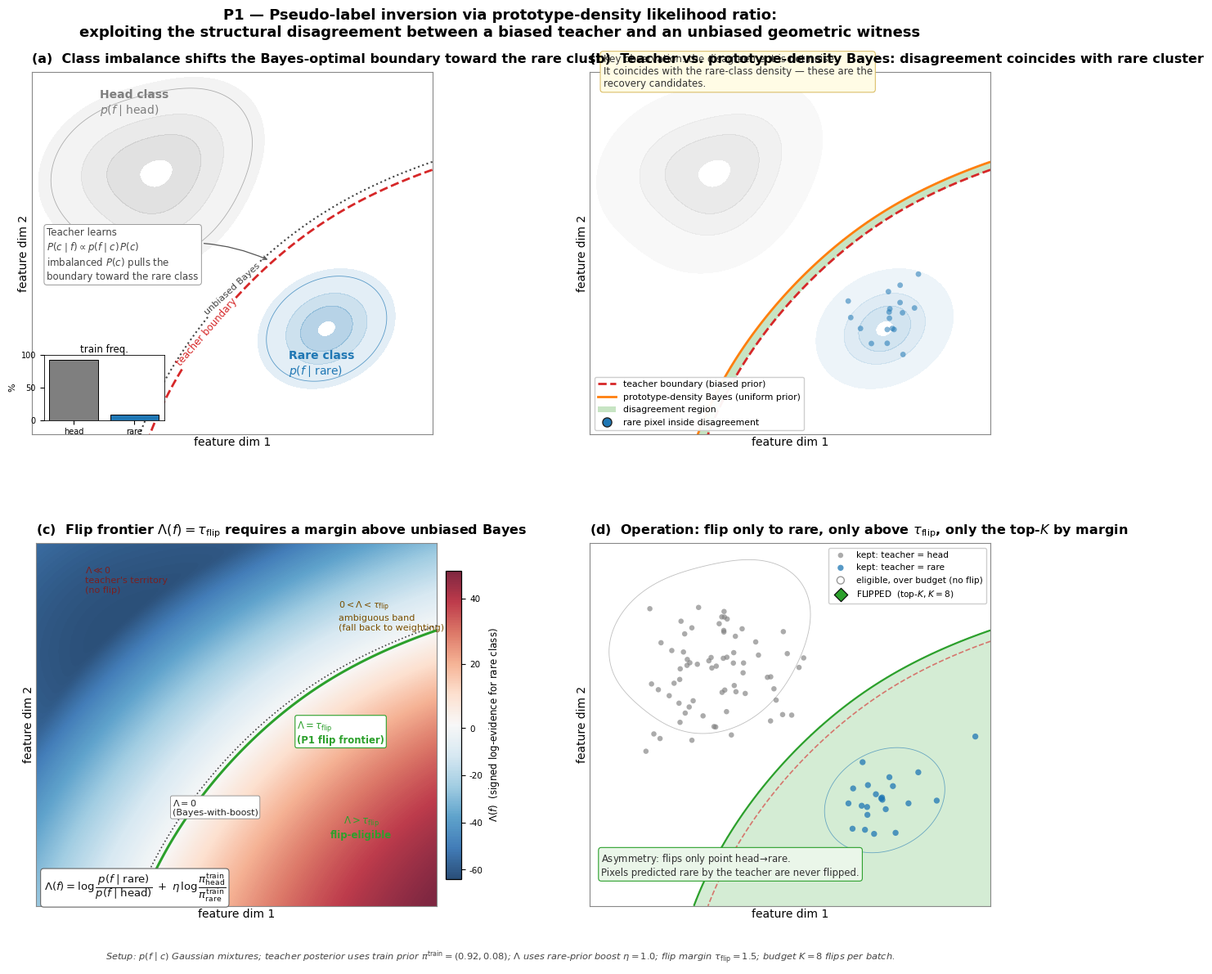

Write the Python code that produced this figure. (Note: this script raises an exception after producing the figure.)
"""P1 — publication-grade concept figure.

Four panels developing the full mechanism with real probability semantics:

  (a) THE PROBLEM
      Class-imbalanced training (P(head) >> P(rare)) pulls the teacher's
      Bayes-optimal decision boundary toward the rare cluster, so geometrically
      rare pixels end up on the head side with high posterior confidence.

  (b) TWO DECISION FUNCTIONS DISAGREE STRUCTURALLY
      Teacher boundary (uses train-set prior) vs. prototype-density Bayes
      boundary (uniform prior). The disagreement region is non-random: it
      coincides exactly with where rare-class pixels concentrate.

  (c) FLIP-ELIGIBLE REGION
      Likelihood ratio  Λ(f) = log p(f|rare) − log p(f|head) + η·log(π_head/π_rare)
      defines a *signed surface*. Contour at Λ = τ_flip is the flip frontier;
      a margin above the Bayes-rare-prior boundary is required, not a knife-edge.

  (d) ASYMMETRIC, BUDGET-CAPPED FLIPPING IN ACTION
      On a simulated batch: flips happen only inside the green region, only
      toward the rare class, only the top-K by margin. Head pixels never flip.

Designed for a CVPR/NeurIPS/AAAI front-tier figure 2.
"""
import matplotlib
matplotlib.use('Agg')
import matplotlib.pyplot as plt
from matplotlib.patches import (Ellipse, Circle, FancyArrowPatch, Rectangle,
                                FancyBboxPatch)
from matplotlib.lines import Line2D
from matplotlib.colors import LinearSegmentedColormap, TwoSlopeNorm
import matplotlib.patches as mpatches
import numpy as np

# ---------------- Palette ----------------
C_HEAD    = '#7F7F7F'   # head class
C_RARE    = '#1F77B4'   # rare class
C_TEACHER = '#D62728'   # teacher's decision
C_PROTO   = '#FF7F0E'   # prototype-density Bayes
C_FLIP    = '#2CA02C'   # flip-eligible / outcome
C_AMB     = '#FDB863'   # ambiguous band
C_TEXT    = '#1A1A1A'
C_BG_PANEL= '#FFFFFF'

plt.rcParams.update({
    'font.family':       'DejaVu Sans',
    'font.size':         9.5,
    'axes.labelsize':    10,
    'axes.titlesize':    11,
    'xtick.labelsize':   8,
    'ytick.labelsize':   8,
    'mathtext.fontset':  'dejavusans',
    'axes.linewidth':    0.9,
})

# ============================================================
# Data: two Gaussian mixtures (head = 3 components, rare = 1)
# ============================================================
rng = np.random.default_rng(2026)

head_means = np.array([[2.5, 7.3], [3.6, 6.4], [4.2, 7.7]])
head_cov   = np.array([[0.95, 0.18], [0.18, 0.78]])
rare_mean  = np.array([8.0, 3.0])
rare_cov   = np.array([[0.55, 0.10], [0.10, 0.42]])

# Class priors (training set is heavily imbalanced)
pi_head_train, pi_rare_train = 0.92, 0.08
# P1 rare-prior boost exponent  η  (used in Λ)
eta = 1.0

# Grid
nx, ny = 260, 260
xs = np.linspace(0.2, 10.8, nx)
ys = np.linspace(0.2, 9.8, ny)
X, Y = np.meshgrid(xs, ys)

def gauss2d(X, Y, mean, cov):
    z0 = X - mean[0]; z1 = Y - mean[1]
    inv = np.linalg.inv(cov); det = np.linalg.det(cov)
    q = (z0*z0*inv[0,0] + 2*z0*z1*inv[0,1] + z1*z1*inv[1,1])
    return np.exp(-0.5 * q) / (2 * np.pi * np.sqrt(det))

p_head = sum(gauss2d(X, Y, m, head_cov) for m in head_means) / len(head_means)
p_rare = gauss2d(X, Y, rare_mean, rare_cov)

# Teacher posterior — uses training prior
denom_tch = pi_head_train * p_head + pi_rare_train * p_rare + 1e-30
post_teacher_rare = pi_rare_train * p_rare / denom_tch

# Bayes posterior under uniform prior  (what prototype-density alone gives)
denom_unif = 0.5 * p_head + 0.5 * p_rare + 1e-30
post_uniform_rare = 0.5 * p_rare / denom_unif

# Likelihood ratio with rare-prior boost
log_lr        = np.log(p_rare + 1e-30) - np.log(p_head + 1e-30)
log_boost     = eta * np.log(pi_head_train / pi_rare_train)
Lambda        = log_lr + log_boost
tau_flip      = 1.5            # margin above Bayes-with-boost
flip_eligible = Lambda > tau_flip

# ============================================================
# Figure
# ============================================================
fig = plt.figure(figsize=(13.6, 12.0), facecolor='white')
gs  = fig.add_gridspec(2, 2, hspace=0.30, wspace=0.20,
                       left=0.05, right=0.97, top=0.92, bottom=0.07)
axA, axB = fig.add_subplot(gs[0, 0]), fig.add_subplot(gs[0, 1])
axC, axD = fig.add_subplot(gs[1, 0]), fig.add_subplot(gs[1, 1])

def _common_axis(ax):
    ax.set_xlim(xs.min(), xs.max())
    ax.set_ylim(ys.min(), ys.max())
    ax.set_aspect('equal')
    ax.set_xticks([]); ax.set_yticks([])
    ax.set_xlabel('feature dim 1', labelpad=2)
    ax.set_ylabel('feature dim 2', labelpad=2)
    for s in ax.spines.values():
        s.set_color('#888'); s.set_linewidth(0.8)

for ax in (axA, axB, axC, axD):
    _common_axis(ax)

def panel_label(ax, letter, body):
    ax.set_title(f"({letter})  {body}", loc='left',
                 fontweight='bold', pad=8, fontsize=11.5)

# ============================================================
# PANEL A — The problem
# ============================================================
panel_label(axA, 'a',
            "Class imbalance shifts the Bayes-optimal boundary toward the rare cluster")

# Class densities as filled contours (alpha-blended)
levels_h = np.linspace(p_head.max()*0.05, p_head.max()*0.95, 4)
levels_r = np.linspace(p_rare.max()*0.05, p_rare.max()*0.95, 4)
axA.contourf(X, Y, p_head, levels=levels_h,
             colors=[(0.55,0.55,0.55,a) for a in (0.10,0.18,0.26,0.34)])
axA.contourf(X, Y, p_rare, levels=levels_r,
             colors=[(0.12,0.47,0.71,a) for a in (0.12,0.22,0.32,0.42)])

# Outlines
axA.contour(X, Y, p_head, levels=[p_head.max()*0.10],
            colors=[C_HEAD], linewidths=0.6, alpha=0.6)
axA.contour(X, Y, p_rare, levels=[p_rare.max()*0.10],
            colors=[C_RARE], linewidths=0.6, alpha=0.7)

# Class labels
axA.text(2.0, 8.7, 'Head class\n$p(f\\mid\\mathrm{head})$',
         color=C_HEAD, fontsize=10, fontweight='bold')
axA.text(7.0, 1.8, 'Rare class\n$p(f\\mid\\mathrm{rare})$',
         color=C_RARE, fontsize=10, fontweight='bold')

# Teacher's biased decision boundary  (P_teacher(rare|f) = 0.5)
ct = axA.contour(X, Y, post_teacher_rare, levels=[0.5],
                 colors=[C_TEACHER], linewidths=2.0, linestyles='--')
axA.clabel(ct, fmt={0.5: r"teacher boundary"}, inline=True, fontsize=8.5)

# Bayes-optimal under UNIFORM prior (the "fair" boundary)
cu = axA.contour(X, Y, post_uniform_rare, levels=[0.5],
                 colors=['#444'], linewidths=1.5, linestyles=':')
axA.clabel(cu, fmt={0.5: r"unbiased Bayes"}, inline=True, fontsize=8.0)

# Inset: class frequency bar
ax_inset = axA.inset_axes([0.03, 0.04, 0.30, 0.18])
ax_inset.bar([0, 1], [pi_head_train*100, pi_rare_train*100],
             color=[C_HEAD, C_RARE], edgecolor='black', linewidth=0.7)
ax_inset.set_xticks([0, 1]); ax_inset.set_xticklabels(['head', 'rare'], fontsize=8)
ax_inset.set_ylabel('%', fontsize=8); ax_inset.set_yticks([0, 50, 100])
ax_inset.tick_params(labelsize=7)
ax_inset.set_title('train freq.', fontsize=8.5, pad=2)
for s in ax_inset.spines.values(): s.set_linewidth(0.6)

# Annotation explaining the bias
axA.annotate(
    "Teacher learns\n"
    r"$P(c\mid f) \propto p(f\mid c)\,P(c)$"
    "\nimbalanced $P(c)$ pulls the\nboundary toward the rare class",
    xy=(6.5, 4.8), xytext=(0.6, 4.3),
    fontsize=8.5, color='#444',
    bbox=dict(boxstyle='round,pad=0.30', fc='white', ec='#999', lw=0.7),
    arrowprops=dict(arrowstyle='->', color='#555', lw=0.9,
                    connectionstyle='arc3,rad=-0.2'))

# ============================================================
# PANEL B — Two decision functions disagree structurally
# ============================================================
panel_label(axB, 'b',
            "Teacher vs. prototype-density Bayes: disagreement coincides with rare cluster")

# Class density faded as context
axB.contourf(X, Y, p_head, levels=levels_h,
             colors=[(0.55,0.55,0.55,a) for a in (0.06,0.12,0.18,0.24)])
axB.contourf(X, Y, p_rare, levels=levels_r,
             colors=[(0.12,0.47,0.71,a) for a in (0.08,0.14,0.20,0.28)])

# Disagreement region: teacher says head, but Bayes-uniform says rare
disagree = (post_teacher_rare < 0.5) & (post_uniform_rare > 0.5)
axB.contourf(X, Y, disagree.astype(float), levels=[0.5, 1.5],
             colors=[(0.46, 0.74, 0.42, 0.40)])

# The two boundaries on top
axB.contour(X, Y, post_teacher_rare, levels=[0.5],
            colors=[C_TEACHER], linewidths=2.0, linestyles='--')
axB.contour(X, Y, post_uniform_rare, levels=[0.5],
            colors=[C_PROTO], linewidths=2.0, linestyles='-')

# Sample rare-cluster pixels: draw 12 points from rare distribution
rare_samples = rng.multivariate_normal(rare_mean, rare_cov, size=18)
post_at_pts = []
for px, py in rare_samples:
    # interpolate posterior values at the point
    ix = np.clip(np.searchsorted(xs, px), 1, nx-1)
    iy = np.clip(np.searchsorted(ys, py), 1, ny-1)
    post_at_pts.append(post_teacher_rare[iy, ix])
post_at_pts = np.array(post_at_pts)
# Misclassified (teacher says head): these are recovery candidates
mis = post_at_pts < 0.5
axB.scatter(rare_samples[mis, 0], rare_samples[mis, 1],
            s=44, c=C_RARE, marker='o',
            edgecolors='#222', linewidths=1.2, zorder=6,
            label='rare pixels mislabeled\nas head by teacher')
axB.scatter(rare_samples[~mis, 0], rare_samples[~mis, 1],
            s=24, c=C_RARE, marker='o',
            edgecolors='none', alpha=0.55, zorder=5)

# Legend entries
leg_b = [
    Line2D([0],[0], color=C_TEACHER, lw=2.0, ls='--',
           label='teacher boundary (biased prior)'),
    Line2D([0],[0], color=C_PROTO, lw=2.0, ls='-',
           label='prototype-density Bayes (uniform prior)'),
    mpatches.Patch(facecolor=(0.46, 0.74, 0.42, 0.40),
                   edgecolor='none',
                   label='disagreement region'),
    Line2D([0],[0], marker='o', color='none',
           markerfacecolor=C_RARE, markeredgecolor='#222',
           markeredgewidth=1.0, markersize=8,
           label='rare pixel inside disagreement'),
]
axB.legend(handles=leg_b, loc='lower left', fontsize=7.8,
           frameon=True, framealpha=0.95)

axB.text(0.55, 9.4,
         "Key observation: the disagreement is not noise.\n"
         "It coincides with the rare-class density — these are the\n"
         "recovery candidates.",
         fontsize=8.6, color='#333',
         bbox=dict(boxstyle='round,pad=0.30', fc='#FFFCE5',
                   ec='#D6B656', lw=0.7))

# ============================================================
# PANEL C — Likelihood ratio surface with τ_flip margin
# ============================================================
panel_label(axC, 'c',
            "Flip frontier $\\Lambda(f)=\\tau_{\\mathrm{flip}}$ requires a margin above unbiased Bayes")

# Build a divergent colormap centered around tau_flip
norm = TwoSlopeNorm(vmin=Lambda.min(), vcenter=tau_flip, vmax=Lambda.max())
im = axC.imshow(Lambda, extent=[xs.min(), xs.max(), ys.min(), ys.max()],
                origin='lower', cmap='RdBu_r', norm=norm,
                alpha=0.85, aspect='equal')

# Two contours: Bayes-with-boost frontier (Λ=0) and P1 flip frontier (Λ=τ_flip)
axC.contour(X, Y, Lambda, levels=[0],
            colors=['#444'], linewidths=1.2, linestyles=':')
axC.contour(X, Y, Lambda, levels=[tau_flip],
            colors=[C_FLIP], linewidths=2.2, linestyles='-')

# Labels for the contour lines
axC.text(3.8, 2.6, r"$\Lambda=0$" + "\n(Bayes-with-boost)",
         fontsize=8.0, color='#222',
         bbox=dict(boxstyle='round,pad=0.20', fc='white', ec='#888', lw=0.6))
axC.text(7.1, 4.5, r"$\Lambda=\tau_{\mathrm{flip}}$" + "\n(P1 flip frontier)",
         fontsize=8.4, color=C_FLIP, fontweight='bold',
         bbox=dict(boxstyle='round,pad=0.20', fc='white', ec=C_FLIP, lw=0.8))

# Region labels
axC.text(1.5, 8.5, "$\\Lambda \\ll 0$\nteacher's territory\n(no flip)",
         fontsize=8.0, color='#7A1F1F', ha='left')
axC.text(8.2, 7.5, "$0<\\Lambda<\\tau_{\\mathrm{flip}}$\nambiguous band\n(fall back to weighting)",
         fontsize=8.0, color='#7A4F00', ha='left')
axC.text(8.8, 2.0, "$\\Lambda>\\tau_{\\mathrm{flip}}$\nflip-eligible",
         fontsize=8.5, color=C_FLIP, ha='center', fontweight='bold')

# Formula box
axC.text(0.4, 0.6,
         r"$\Lambda(f) = \log\dfrac{p(f\mid\mathrm{rare})}{p(f\mid\mathrm{head})}"
         r"\;+\;\eta\,\log\dfrac{\pi^{\mathrm{train}}_{\mathrm{head}}}{\pi^{\mathrm{train}}_{\mathrm{rare}}}$",
         fontsize=9.5, color='#111',
         bbox=dict(boxstyle='round,pad=0.30', fc='white', ec='#666', lw=0.8))

# Colorbar
cbar = fig.colorbar(im, ax=axC, fraction=0.04, pad=0.02, shrink=0.85)
cbar.set_label(r"$\Lambda(f)$  (signed log-evidence for rare class)",
               fontsize=8.5)
cbar.ax.tick_params(labelsize=7.5)

# ============================================================
# PANEL D — Asymmetric, budget-capped flipping in action
# ============================================================
panel_label(axD, 'd',
            "Operation: flip only to rare, only above $\\tau_{\\mathrm{flip}}$, "
            "only the top-$K$ by margin")

# Render flip-eligible region softly
axD.contourf(X, Y, flip_eligible.astype(float), levels=[0.5, 1.5],
             colors=[(0.17, 0.63, 0.17, 0.20)])
axD.contour(X, Y, Lambda, levels=[tau_flip],
            colors=[C_FLIP], linewidths=1.6, linestyles='-')

# Faded teacher boundary for context
axD.contour(X, Y, post_teacher_rare, levels=[0.5],
            colors=[C_TEACHER], linewidths=1.2, linestyles='--', alpha=0.6)

# Class density outlines
axD.contour(X, Y, p_head, levels=[p_head.max()*0.10],
            colors=[C_HEAD], linewidths=0.6, alpha=0.5)
axD.contour(X, Y, p_rare, levels=[p_rare.max()*0.10],
            colors=[C_RARE], linewidths=0.6, alpha=0.6)

# Simulate a batch of pixels: mix from both classes
batch_head = rng.multivariate_normal(head_means[1], head_cov, size=70)
batch_rare = rng.multivariate_normal(rare_mean,    rare_cov, size=22)
batch = np.vstack([batch_head, batch_rare])

# Compute Λ at each batch point
def field_lookup(pts, F):
    out = np.empty(len(pts))
    for i, (px, py) in enumerate(pts):
        ix = int(np.clip(np.searchsorted(xs, px), 1, nx-1))
        iy = int(np.clip(np.searchsorted(ys, py), 1, ny-1))
        out[i] = F[iy, ix]
    return out

batch_lambda = field_lookup(batch, Lambda)
batch_teacher_rare = field_lookup(batch, post_teacher_rare) > 0.5
# What the teacher says: 'head' or 'rare'
teacher_label = np.where(batch_teacher_rare, 'rare', 'head')

# Flip eligibility (Λ > τ_flip) and asymmetric constraint (only flip head→rare)
elig = (batch_lambda > tau_flip) & (teacher_label == 'head')

# Budget cap: top-K by Λ
K_budget = 8
elig_idx = np.where(elig)[0]
if len(elig_idx) > K_budget:
    ranked = elig_idx[np.argsort(-batch_lambda[elig_idx])]
    elig_idx_flip   = ranked[:K_budget]
    elig_idx_unflip = ranked[K_budget:]
else:
    elig_idx_flip = elig_idx
    elig_idx_unflip = np.array([], dtype=int)

# Plot pixels:
# (1) teacher-says-head, kept
mask_kept_head = (teacher_label == 'head'); mask_kept_head[elig_idx_flip] = False
axD.scatter(batch[mask_kept_head, 0], batch[mask_kept_head, 1],
            s=22, c=C_HEAD, edgecolors='none', alpha=0.65, zorder=3,
            label='kept: teacher = head')
# (2) teacher-says-rare (these never flip — asymmetric constraint)
mask_kept_rare = (teacher_label == 'rare')
axD.scatter(batch[mask_kept_rare, 0], batch[mask_kept_rare, 1],
            s=28, c=C_RARE, edgecolors='none', alpha=0.75, zorder=3,
            label='kept: teacher = rare')
# (3) eligible but budget-capped (no flip this batch)
axD.scatter(batch[elig_idx_unflip, 0], batch[elig_idx_unflip, 1],
            s=42, facecolors='none', edgecolors='#999',
            linewidths=1.0, marker='o', zorder=4,
            label=f'eligible, over budget (no flip)')
# (4) actually flipped — draw arrow from head-label → rare-label position
for idx in elig_idx_flip:
    px, py = batch[idx]
    # arrow visualization: a short green arrow upward-right indicating the flip
    axD.annotate('', xy=(px+0.10, py+0.10),
                 xytext=(px, py),
                 arrowprops=dict(arrowstyle='-|>', color=C_FLIP, lw=1.8))
axD.scatter(batch[elig_idx_flip, 0], batch[elig_idx_flip, 1],
            s=70, marker='D', c=C_FLIP, edgecolors='black', linewidths=0.8,
            zorder=6, label=f'FLIPPED  (top-$K$, $K={K_budget}$)')

# Asymmetry callout: NO arrows in the other direction
axD.text(0.5, 1.0,
         "Asymmetry: flips only point $\\mathrm{head}\\!\\to\\!\\mathrm{rare}$.\n"
         "Pixels predicted rare by the teacher are never flipped.",
         fontsize=8.4, color='#333',
         bbox=dict(boxstyle='round,pad=0.30', fc='#EAF6E9',
                   ec=C_FLIP, lw=0.8))

axD.legend(loc='upper right', fontsize=7.6,
           frameon=True, framealpha=0.95)

# ============================================================
# Suptitle + caption-like figure footer
# ============================================================
fig.suptitle(
    "P1 — Pseudo-label inversion via prototype-density likelihood ratio:\n"
    "exploiting the structural disagreement between a biased teacher and an unbiased geometric witness",
    fontsize=13, fontweight='bold', y=0.985,
)

footer = (
    r"Setup: $p(f\mid c)$ Gaussian mixtures; teacher posterior uses train prior "
    r"$\pi^{\mathrm{train}}=(0.92,0.08)$; "
    r"$\Lambda$ uses rare-prior boost $\eta=1.0$; flip margin "
    r"$\tau_{\mathrm{flip}}=1.5$; budget $K=8$ flips per batch."
)
fig.text(0.5, 0.015, footer, ha='center', fontsize=8.2,
         color='#444', style='italic')

out = '/home/ubuntu/S4_SelfTraining/figures/p1_concept_v2.png'
plt.savefig(out, dpi=180, bbox_inches='tight', facecolor='white')
plt.close(fig)
print(f"saved {out}")
